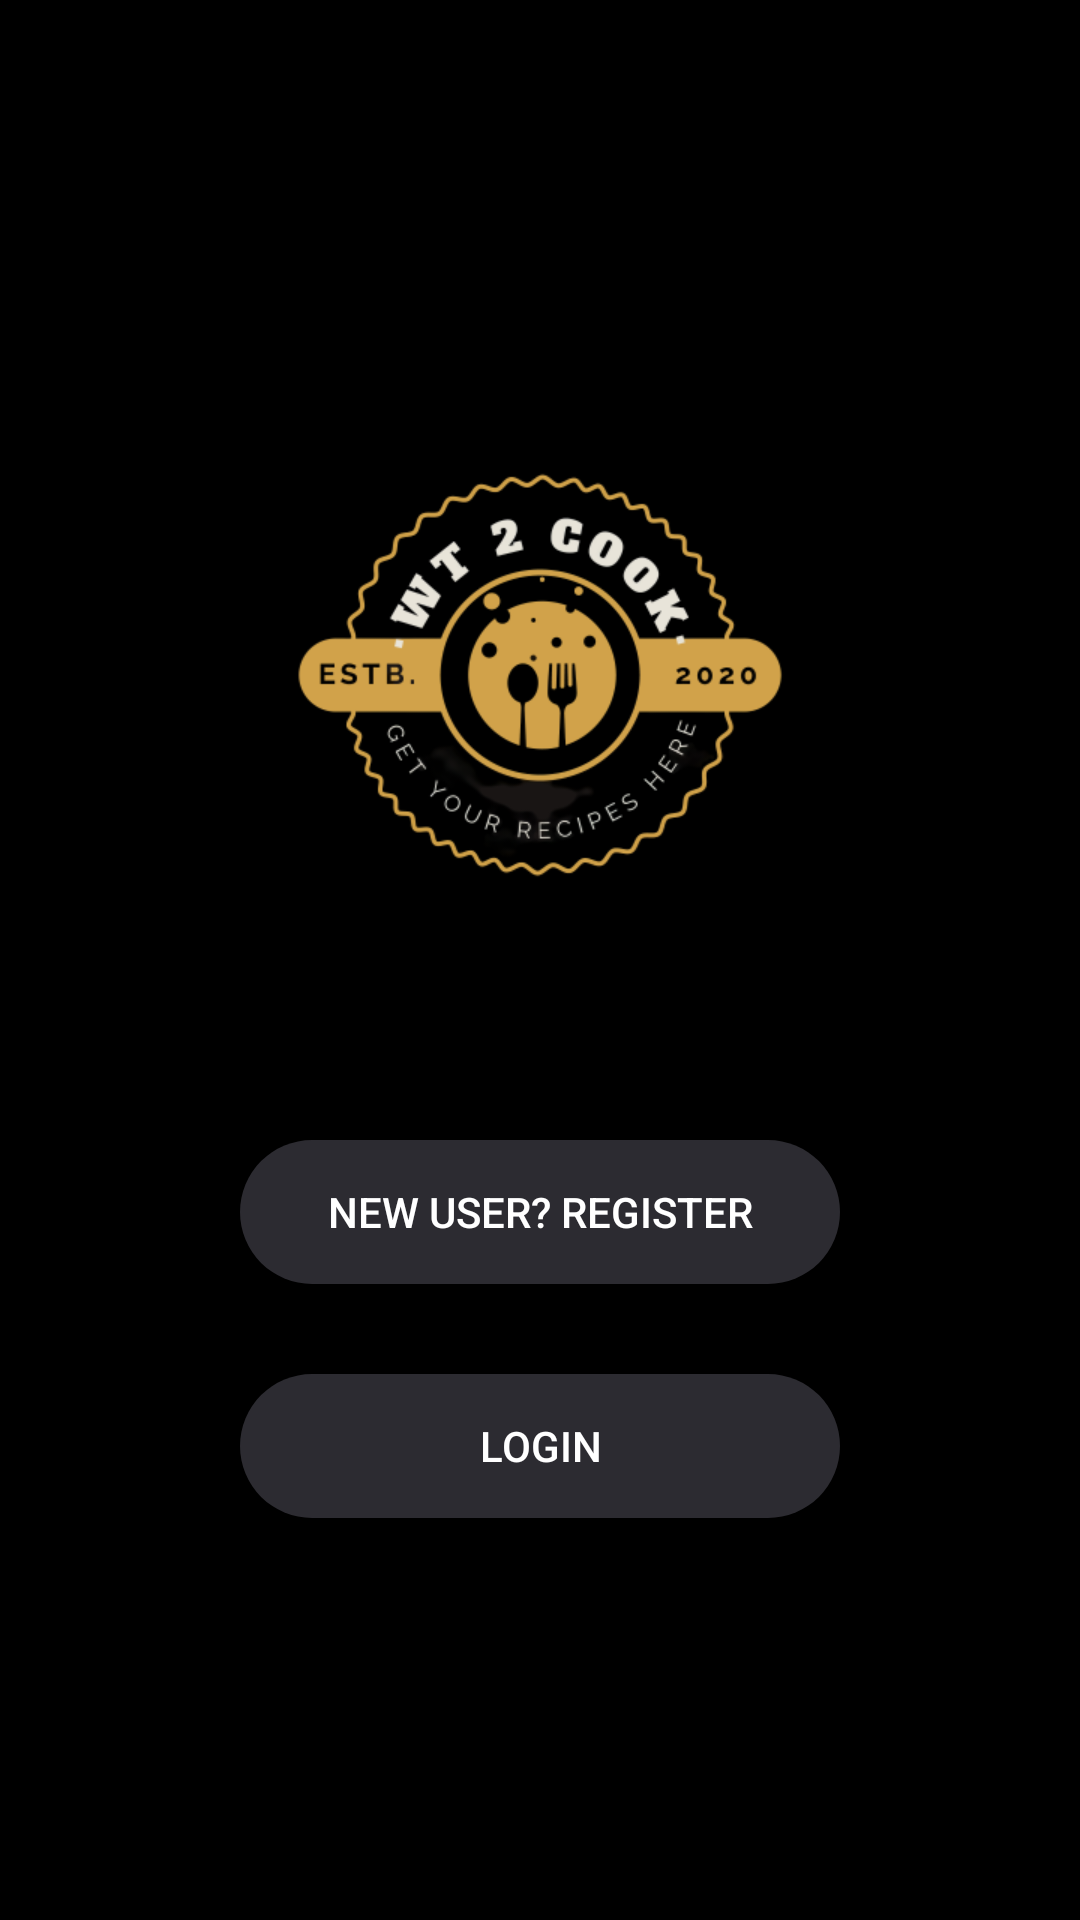

Produce the Android XML layout that renders to this screen, including the resource entries it uses.
<!-- AndroidManifest.xml: application theme AppTheme -->
<!-- res/layout/activity_main.xml -->
<?xml version="1.0" encoding="utf-8"?>
<RelativeLayout xmlns:android="http://schemas.android.com/apk/res/android"
    xmlns:app="http://schemas.android.com/apk/res-auto"
    xmlns:tools="http://schemas.android.com/tools"
    android:layout_width="match_parent"
    android:layout_height="match_parent"
    android:background="@android:color/black"
    tools:context="abhinay.firstapp.project.MainActivity">

    <ImageView
        android:layout_width="250dp"
        android:layout_height="250dp"
        android:layout_centerInParent="true"
        android:layout_alignParentTop="true"
        android:layout_marginTop="100dp"
        android:id="@+id/main_logo"
        android:src="@drawable/logo_new_withoutbg"
        />
    <Button
        android:layout_width="200dp"
        android:layout_height="wrap_content"
        android:padding="2dp"
        android:layout_centerInParent="true"
        android:text="New user? Register"
        android:id="@+id/main_register"
        android:background="@drawable/button_bg"
        android:layout_below="@+id/main_logo"
        android:layout_marginTop="30dp"
        android:textColor="@android:color/white"
        />
    <Button
        android:layout_width="200dp"
        android:layout_height="wrap_content"
        android:text="Login"
        android:padding="2dp"
        android:layout_marginTop="30dp"
        android:id="@+id/main_login"
        android:layout_centerInParent="true"
        android:layout_below="@+id/main_register"
        android:textColor="@android:color/white"
        android:background="@drawable/button_bg"
        />




</RelativeLayout>
<!-- resources referenced by this layout -->
<resources>
  <!-- drawable button_bg (drawable) -->
  <?xml version="1.0" encoding="utf-8"?>
  <shape android:shape="rectangle" xmlns:android="http://schemas.android.com/apk/res/android">
  
      <solid android:color="@color/colorPrimary"/>
      <corners android:radius="80dp"/>
  </shape>
  <!-- drawable logo_new_withoutbg: png bitmap (drawable-v24, 57198 bytes) -->
  <style name="AppTheme" parent="Theme.AppCompat.Light.NoActionBar">
          
          <item name="colorPrimary">@color/colorPrimary</item>
          <item name="colorPrimaryDark">@color/colorPrimaryDark</item>
          <item name="colorAccent">@color/colorAccent</item>
          <item name="android:windowTranslucentStatus">true</item>
      </style>
  <color name="colorPrimary">#2c2b31</color>
  <color name="colorPrimaryDark">#3700B3</color>
  <color name="colorAccent">#03DAC5</color>
</resources>
